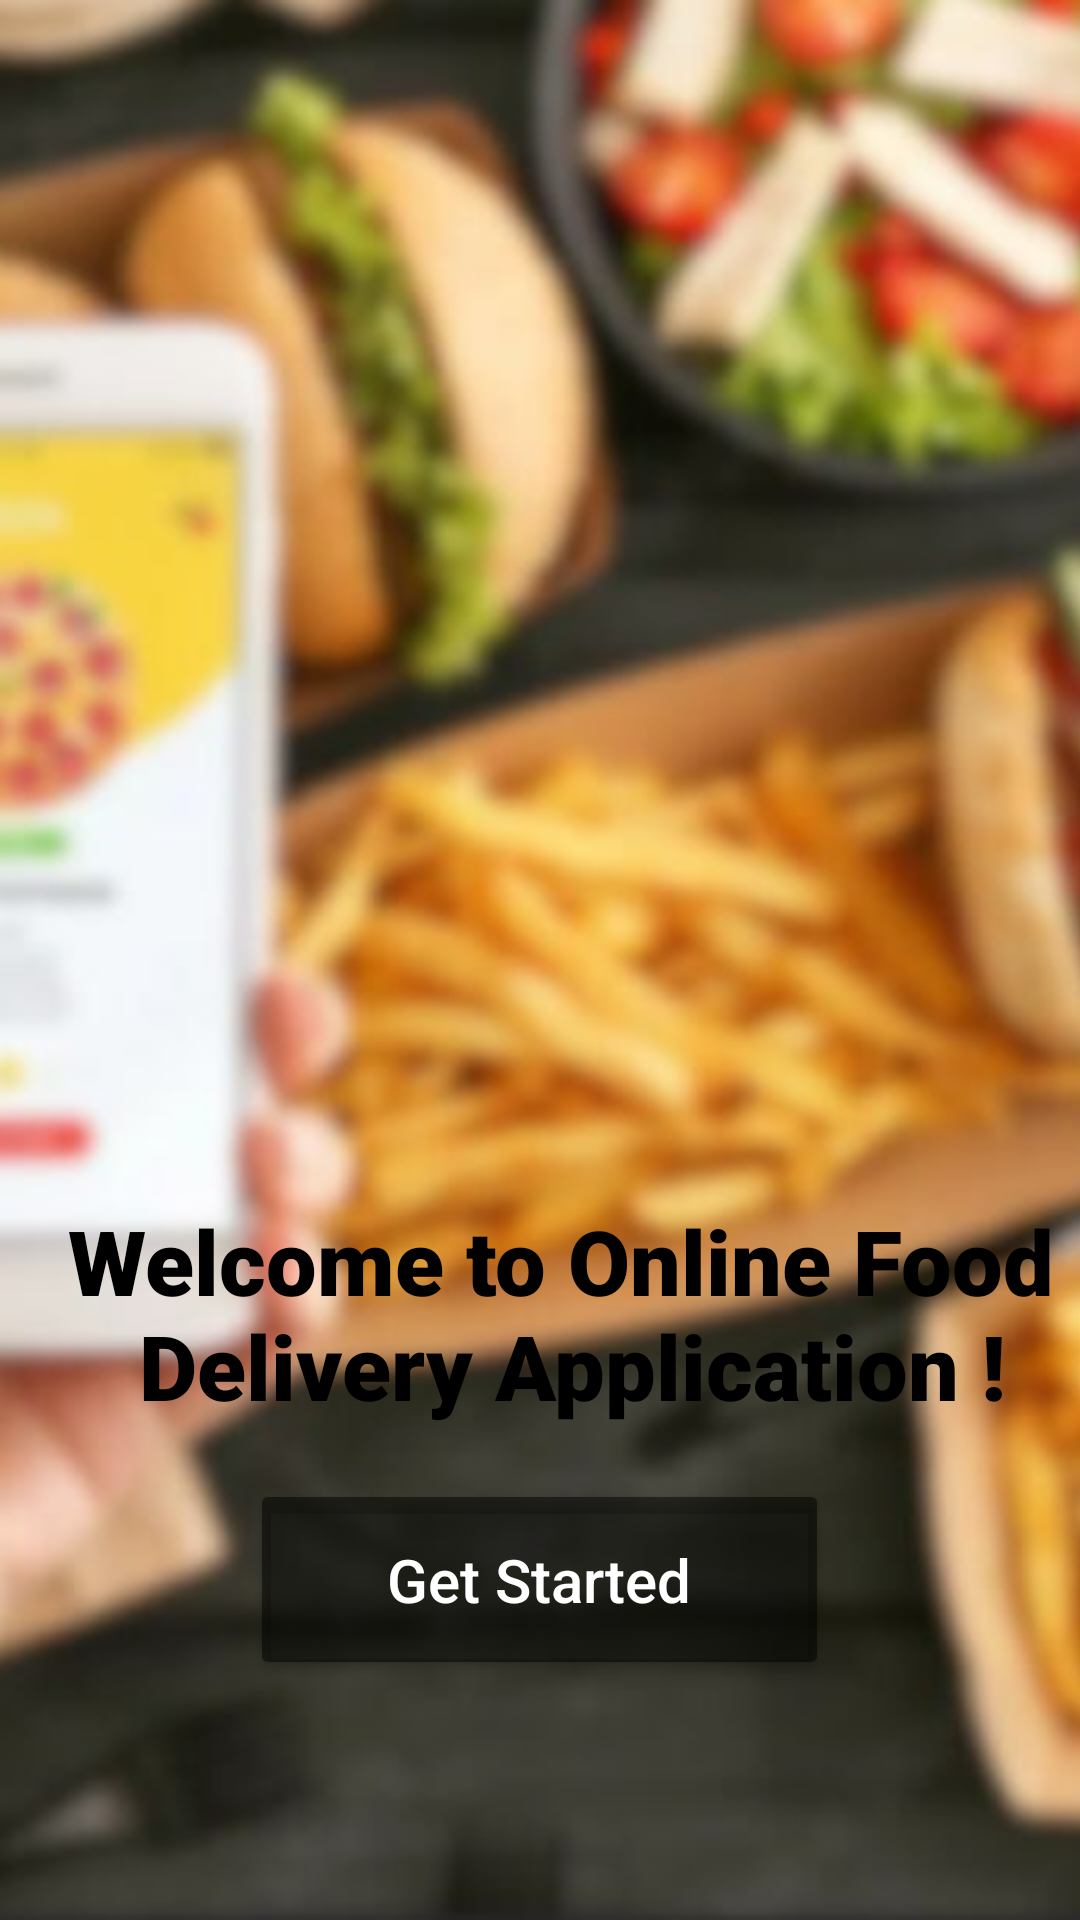

Reconstruct the res/layout file that produces this screen, plus the resources it refers to.
<!-- AndroidManifest.xml: application theme Theme.OnlineFoodDelivery -->
<!-- res/layout/activity_welcome.xml -->
<?xml version="1.0" encoding="utf-8"?>
<RelativeLayout
    xmlns:android="http://schemas.android.com/apk/res/android"
    android:layout_width="match_parent"
    android:layout_height="match_parent">

    <ImageView
        android:id="@+id/backgroundImage"
        android:src="@drawable/food2"
        android:scaleType="centerCrop"
        android:layout_width="match_parent"
        android:layout_height="match_parent" />

    <TextView
        android:id="@+id/welcomeText2"
        android:text="   Welcome to Online Food "
        android:textColor="#FF000000"
        android:textSize="30sp"
        android:textStyle="bold"
        android:fontFamily="sans-serif-black"
        android:layout_centerHorizontal="true"
        android:layout_marginTop="400dp"
        android:layout_width="wrap_content"
        android:layout_height="wrap_content" />

    <TextView
        android:id="@+id/welcomeText"
        android:layout_width="wrap_content"
        android:layout_height="54dp"
        android:layout_centerHorizontal="true"
        android:layout_marginTop="435dp"
        android:fontFamily="sans-serif-black"
        android:text="   Delivery Application !"
        android:textColor="#FF000000"
        android:textSize="30sp"
        android:textStyle="bold" />

    <Button
        android:id="@+id/btnStart"
        android:layout_width="193dp"

        android:layout_height="67dp"
        android:layout_alignParentBottom="true"
        android:layout_centerHorizontal="true"
        android:layout_marginBottom="80dp"
        android:backgroundTint="#80000000"
        android:text="Get Started"
        android:textAllCaps="false"
        android:textColor="#FFFFFF"
        android:textSize="20dp" />
</RelativeLayout>
<!-- resources referenced by this layout -->
<resources>
  <!-- drawable food2: png bitmap (drawable, 638492 bytes) -->
  <style name="Theme.OnlineFoodDelivery" parent="Base.Theme.OnlineFoodDelivery" />
  <style name="Base.Theme.OnlineFoodDelivery" parent="Theme.Material3.DayNight.NoActionBar">
          
          
      </style>
</resources>
